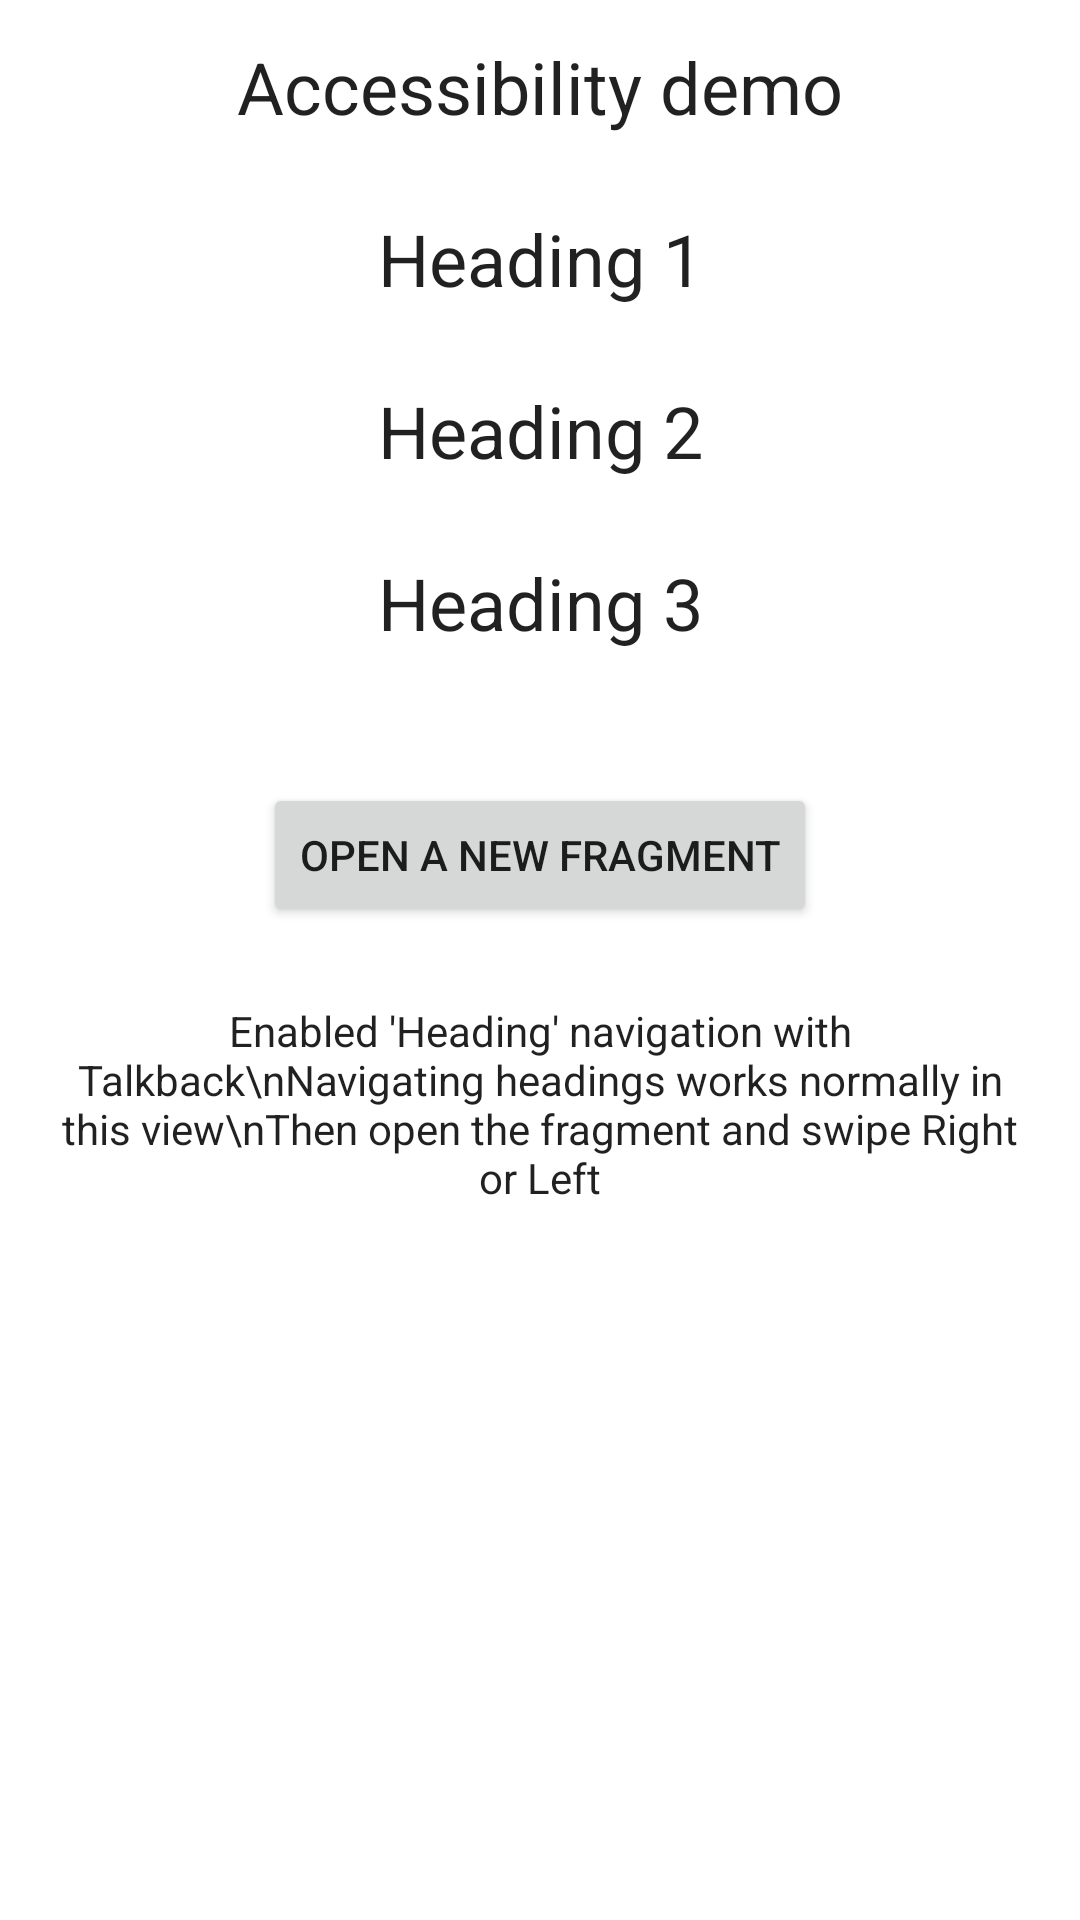

Produce the Android XML layout that renders to this screen, including the resource entries it uses.
<!-- AndroidManifest.xml: application theme Theme.DemoForAccessibilityBugs -->
<!-- res/layout/activity_main.xml -->
<?xml version="1.0" encoding="utf-8"?>
<layout xmlns:android="http://schemas.android.com/apk/res/android"
    xmlns:tools="http://schemas.android.com/tools">

    <data>

        <variable
            name="vm"
            type="com.valagroup.demoforaccessibilitybugs.MainViewModel" />
    </data>

    <androidx.coordinatorlayout.widget.CoordinatorLayout
        android:layout_width="match_parent"
        android:layout_height="match_parent"
        android:background="?android:attr/windowBackground"
        android:fitsSystemWindows="true">

        <androidx.constraintlayout.widget.ConstraintLayout
            xmlns:app="http://schemas.android.com/apk/res-auto"
            android:id="@+id/container"
            android:layout_width="match_parent"
            android:layout_height="match_parent"
            android:layout_margin="12.5dp"
            tools:context=".MainActivity">

            <TextView
                android:id="@+id/titleText"
                style="@android:style/TextAppearance.Material.Headline"
                android:layout_width="wrap_content"
                android:layout_height="wrap_content"
                android:text="Accessibility demo"
                app:layout_constraintEnd_toEndOf="parent"
                app:layout_constraintStart_toStartOf="parent"
                app:layout_constraintTop_toTopOf="parent" />

            <TextView
                android:id="@+id/heading1"
                style="@android:style/TextAppearance.Material.Headline"
                android:accessibilityHeading="true"
                android:layout_width="wrap_content"
                android:layout_height="wrap_content"
                android:layout_marginTop="25dp"
                android:text="Heading 1"
                app:layout_constraintEnd_toEndOf="parent"
                app:layout_constraintStart_toStartOf="parent"
                app:layout_constraintTop_toBottomOf="@id/titleText" />

            <TextView
                android:id="@+id/heading2"
                style="@android:style/TextAppearance.Material.Headline"
                android:accessibilityHeading="true"
                android:layout_width="wrap_content"
                android:layout_height="wrap_content"
                android:layout_marginTop="25dp"
                android:text="Heading 2"
                app:layout_constraintEnd_toEndOf="parent"
                app:layout_constraintStart_toStartOf="parent"
                app:layout_constraintTop_toBottomOf="@id/heading1" />

            <TextView
                android:id="@+id/heading3"
                style="@android:style/TextAppearance.Material.Headline"
                android:accessibilityHeading="true"
                android:layout_width="wrap_content"
                android:layout_height="wrap_content"
                android:layout_marginTop="25dp"
                android:text="Heading 3"
                app:layout_constraintEnd_toEndOf="parent"
                app:layout_constraintStart_toStartOf="parent"
                app:layout_constraintTop_toBottomOf="@id/heading2" />

            <Button
                android:id="@+id/openButton"
                android:layout_width="wrap_content"
                android:layout_height="wrap_content"
                android:layout_marginTop="44dp"
                android:text="Open a new fragment"
                app:layout_constraintEnd_toEndOf="parent"
                app:layout_constraintStart_toStartOf="parent"
                app:layout_constraintTop_toBottomOf="@id/heading3" />

            <TextView
                android:id="@+id/infoText"
                style="@android:style/TextAppearance.Material.Body1"
                android:layout_width="wrap_content"
                android:layout_height="wrap_content"
                android:layout_marginTop="25dp"
                android:gravity="center"
                android:text="Enabled 'Heading' navigation with Talkback\nNavigating headings works normally in this view\nThen open the fragment and swipe Right or Left"
                app:layout_constraintEnd_toEndOf="parent"
                app:layout_constraintStart_toStartOf="parent"
                app:layout_constraintTop_toBottomOf="@id/openButton" />

        </androidx.constraintlayout.widget.ConstraintLayout>

        <FrameLayout
            android:id="@+id/modal_container"
            android:layout_width="match_parent"
            android:layout_height="match_parent"
            tools:visibility="gone" />

    </androidx.coordinatorlayout.widget.CoordinatorLayout>
</layout>
<!-- resources referenced by this layout -->
<resources>
  <style name="Theme.DemoForAccessibilityBugs" parent="Theme.MaterialComponents.DayNight.DarkActionBar">
          
          <item name="colorPrimary">@color/purple_500</item>
          <item name="colorPrimaryVariant">@color/purple_700</item>
          <item name="colorOnPrimary">@color/white</item>
          
          <item name="colorSecondary">@color/teal_200</item>
          <item name="colorSecondaryVariant">@color/teal_700</item>
          <item name="colorOnSecondary">@color/black</item>
          
          <item name="android:statusBarColor" tools:targetApi="l">?attr/colorPrimaryVariant</item>
          
      </style>
  <!-- not gathered from this repository: default colours our renderer supplied (Android Studio template values) -->
  <color name="purple_500">#FF6200EE</color>
  <color name="purple_700">#FF3700B3</color>
  <color name="teal_200">#FF03DAC5</color>
  <color name="teal_700">#FF018786</color>
  <color name="black">#FF000000</color>
  <color name="white">#FFFFFFFF</color>
</resources>
